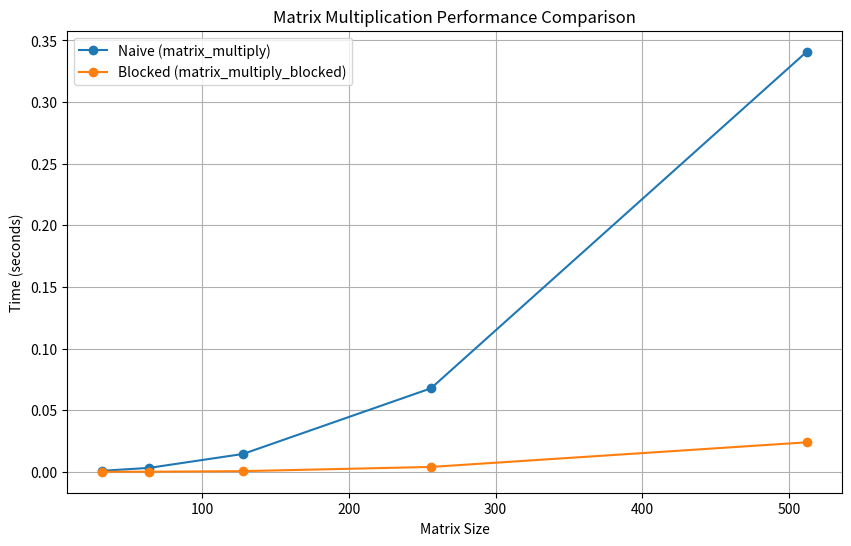

Python code for this plot:
import time
import numpy as np
import matplotlib.pyplot as plt

def matrix_multiply(A, B):
    # A: (M, K), B: (K, N)
    M, K = A.shape
    K_inner, N = B.shape
    assert K == K_inner, "维度不匹配: A 列数 {} != B 行数 {}".format(K, K_inner)
    C = np.zeros((M, N), dtype=A.dtype)
    for i in range(M):
        for j in range(N):
            # 用切片做内积，比逐元素乘加更高效
            C[i, j] = np.dot(A[i, :], B[:, j])
    return C

def matrix_multiply_blocked(A, B, BLOCK_SIZE):
    M, K = A.shape
    K_inner, N = B.shape
    assert K == K_inner
    C = np.zeros((M, N), dtype=np.float32)
    for m in range(0, M, BLOCK_SIZE):
        m_end = min(m + BLOCK_SIZE, M)
        for n in range(0, N, BLOCK_SIZE):
            n_end = min(n + BLOCK_SIZE, N)
            # 直接累加到 C 的块上，避免边界越界和多余临时数组
            C[m:m_end, n:n_end] = 0.0
            for k in range(0, K, BLOCK_SIZE):
                k_end = min(k + BLOCK_SIZE, K)
                a = A[m:m_end, k:k_end]
                b = B[k:k_end, n:n_end]
                C[m:m_end, n:n_end] += np.dot(a, b)
    return C

def benchmark_matrix_multiplication(sizes, BLOCK_SIZE):
    times_naive = []
    times_blocked = []

    for size in sizes:
        a = np.random.randn(size, size).astype(np.float32)
        b = np.random.randn(size, size).astype(np.float32)

        # Naive matrix multiplication（用 perf_counter 更精确）
        t1 = time.perf_counter()
        c2 = matrix_multiply(a, b)
        t2 = time.perf_counter()
        times_naive.append(t2 - t1)

        # Blocked matrix multiplication
        t1 = time.perf_counter()
        c3 = matrix_multiply_blocked(a, b, BLOCK_SIZE)
        t2 = time.perf_counter()
        times_blocked.append(t2 - t1)

        diff = np.abs(c2.astype(np.float32) - c3).max()
        print("size: {}  max|diff|: {:.2e}".format(size, diff))
        assert np.allclose(c2, c3, rtol=1e-4, atol=1e-5), "结果不一致"

    return times_naive, times_blocked

if __name__ == '__main__':
    sizes = [32,64,128, 256,512]  # Different matrix sizes to benchmark
    BLOCK_SIZE = 32

    times_naive, times_blocked = benchmark_matrix_multiplication(sizes, BLOCK_SIZE)

    # Plotting the results
    plt.figure(figsize=(10, 6))
    plt.plot(sizes, times_naive, label='Naive (matrix_multiply)', marker='o')
    plt.plot(sizes, times_blocked, label='Blocked (matrix_multiply_blocked)', marker='o')

    plt.xlabel('Matrix Size')
    plt.ylabel('Time (seconds)')
    plt.title('Matrix Multiplication Performance Comparison')
    plt.legend()
    plt.grid(True)
    plt.show()